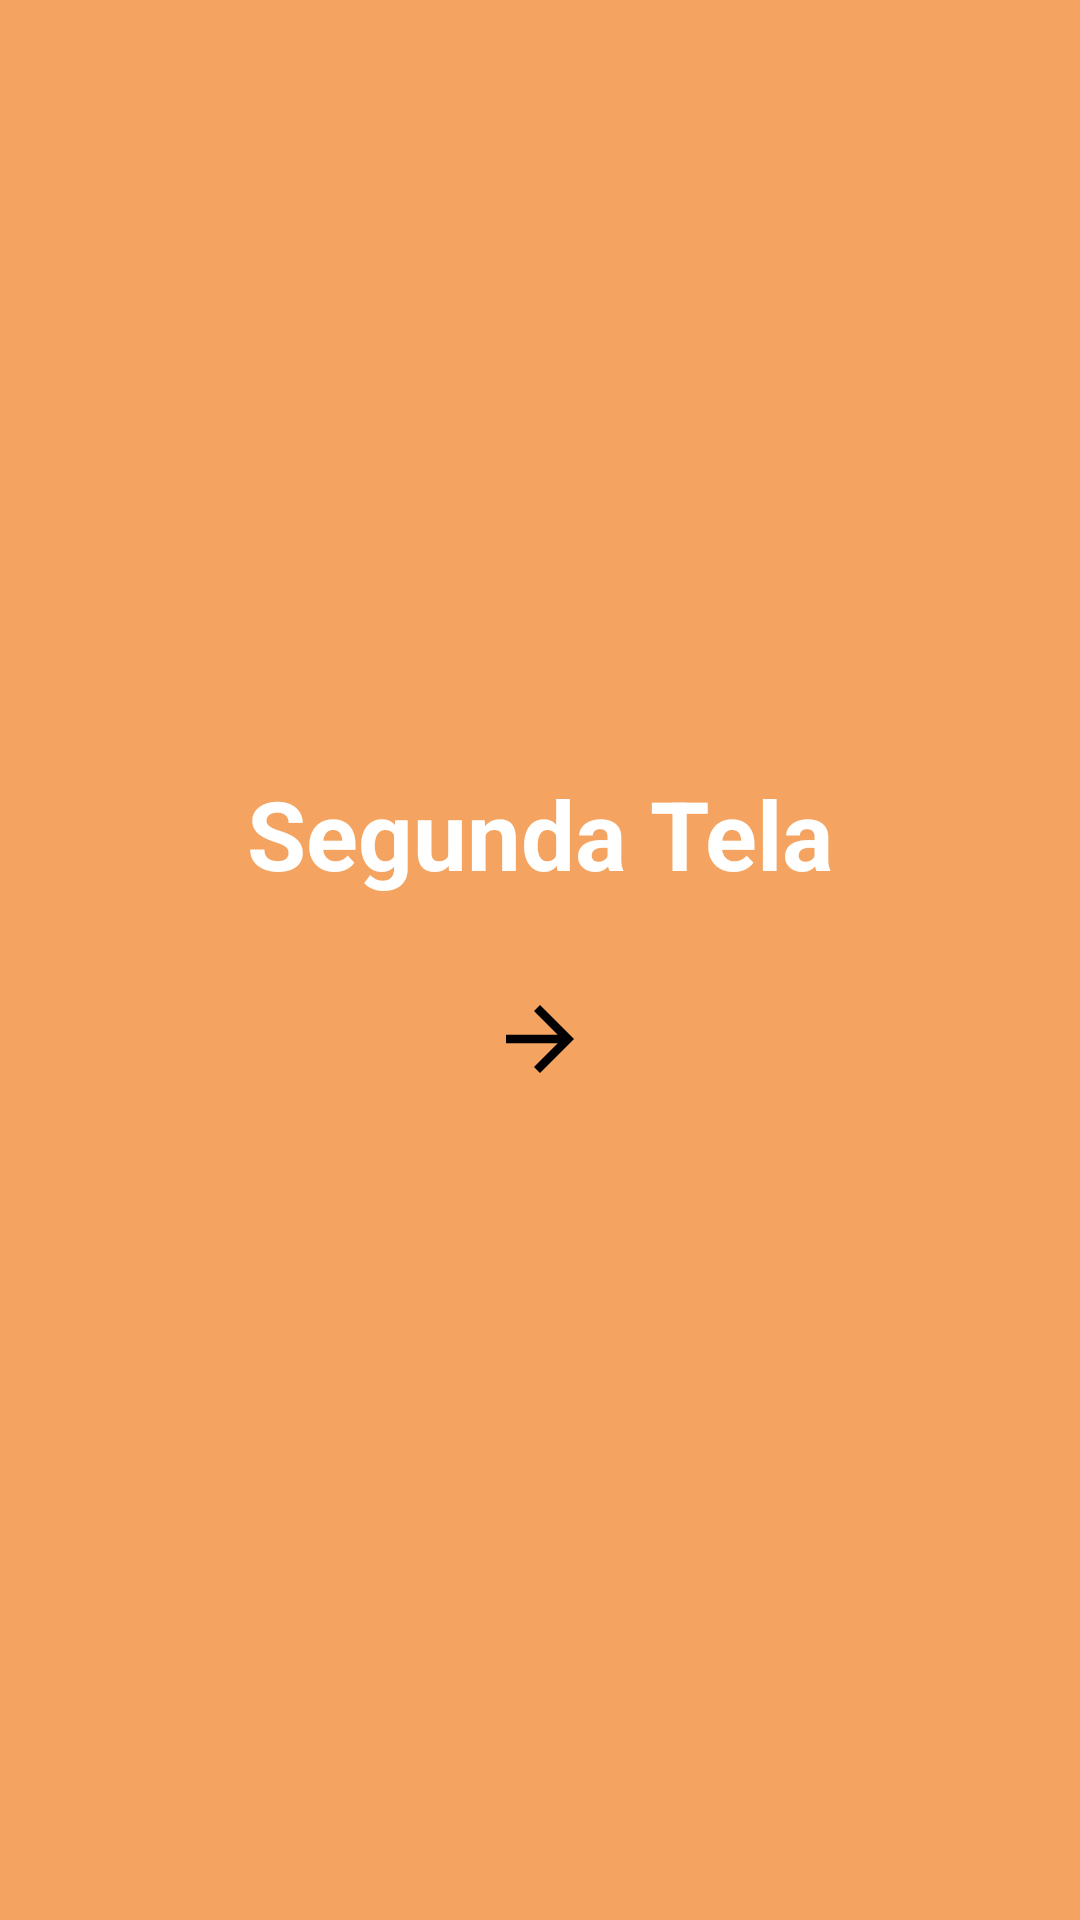

The Android layout XML behind this screen, and the referenced resources:
<!-- AndroidManifest.xml: application theme Theme.Telas01 -->
<!-- res/layout/activity_segunda_tela.xml -->
<?xml version="1.0" encoding="utf-8"?>
<LinearLayout xmlns:android="http://schemas.android.com/apk/res/android"
    xmlns:app="http://schemas.android.com/apk/res-auto"
    xmlns:tools="http://schemas.android.com/tools"
    android:id="@+id/main"
    android:layout_width="match_parent"
    android:layout_height="match_parent"
    android:background="#F4A460"
    android:gravity="center"
    android:orientation="vertical"
    tools:context=".SegundaTela">

    <TextView
        android:layout_width="wrap_content"
        android:layout_height="wrap_content"
        android:text="Segunda Tela"
        android:textSize="32sp"
        android:textStyle="bold"
        android:textColor="@color/white"
    />

    <ImageView
        android:layout_width="wrap_content"
        android:layout_height="wrap_content"
        android:layout_marginTop="10dp"
        android:src="@drawable/ic_voltar"
        android:onClick="voltarParaPrimeiraTela"
    />

    <ImageView
        android:layout_width="wrap_content"
        android:layout_height="wrap_content"
        android:layout_marginTop="20dp"
        android:src="@drawable/ic_navegar"
        android:onClick="irParaTerceiraTela"
        />
    <ImageView
        android:layout_width="wrap_content"
        android:layout_height="wrap_content"
        android:layout_marginTop="20dp"
        android:src="@drawable/ic_home"
        android:onClick="voltarParaPrimeiraTela"
        />



</LinearLayout>
<!-- resources referenced by this layout -->
<resources>
  <!-- drawable ic_navegar (drawable) -->
  <vector xmlns:android="http://schemas.android.com/apk/res/android" android:autoMirrored="true" android:height="34dp" android:tint="#000000" android:viewportHeight="24" android:viewportWidth="24" android:width="34dp">
        
      <path android:fillColor="@android:color/white" android:pathData="M12,4l-1.41,1.41L16.17,11H4v2h12.17l-5.58,5.59L12,20l8,-8z"/>
      
  </vector>
  <style name="Theme.Telas01" parent="Base.Theme.Telas01" />
  <style name="Base.Theme.Telas01" parent="Theme.Material3.DayNight.NoActionBar">
          
          
      </style>
  <!-- not gathered from this repository: default colours our renderer supplied (Android Studio template values) -->
  <color name="white">#FFFFFFFF</color>
</resources>
